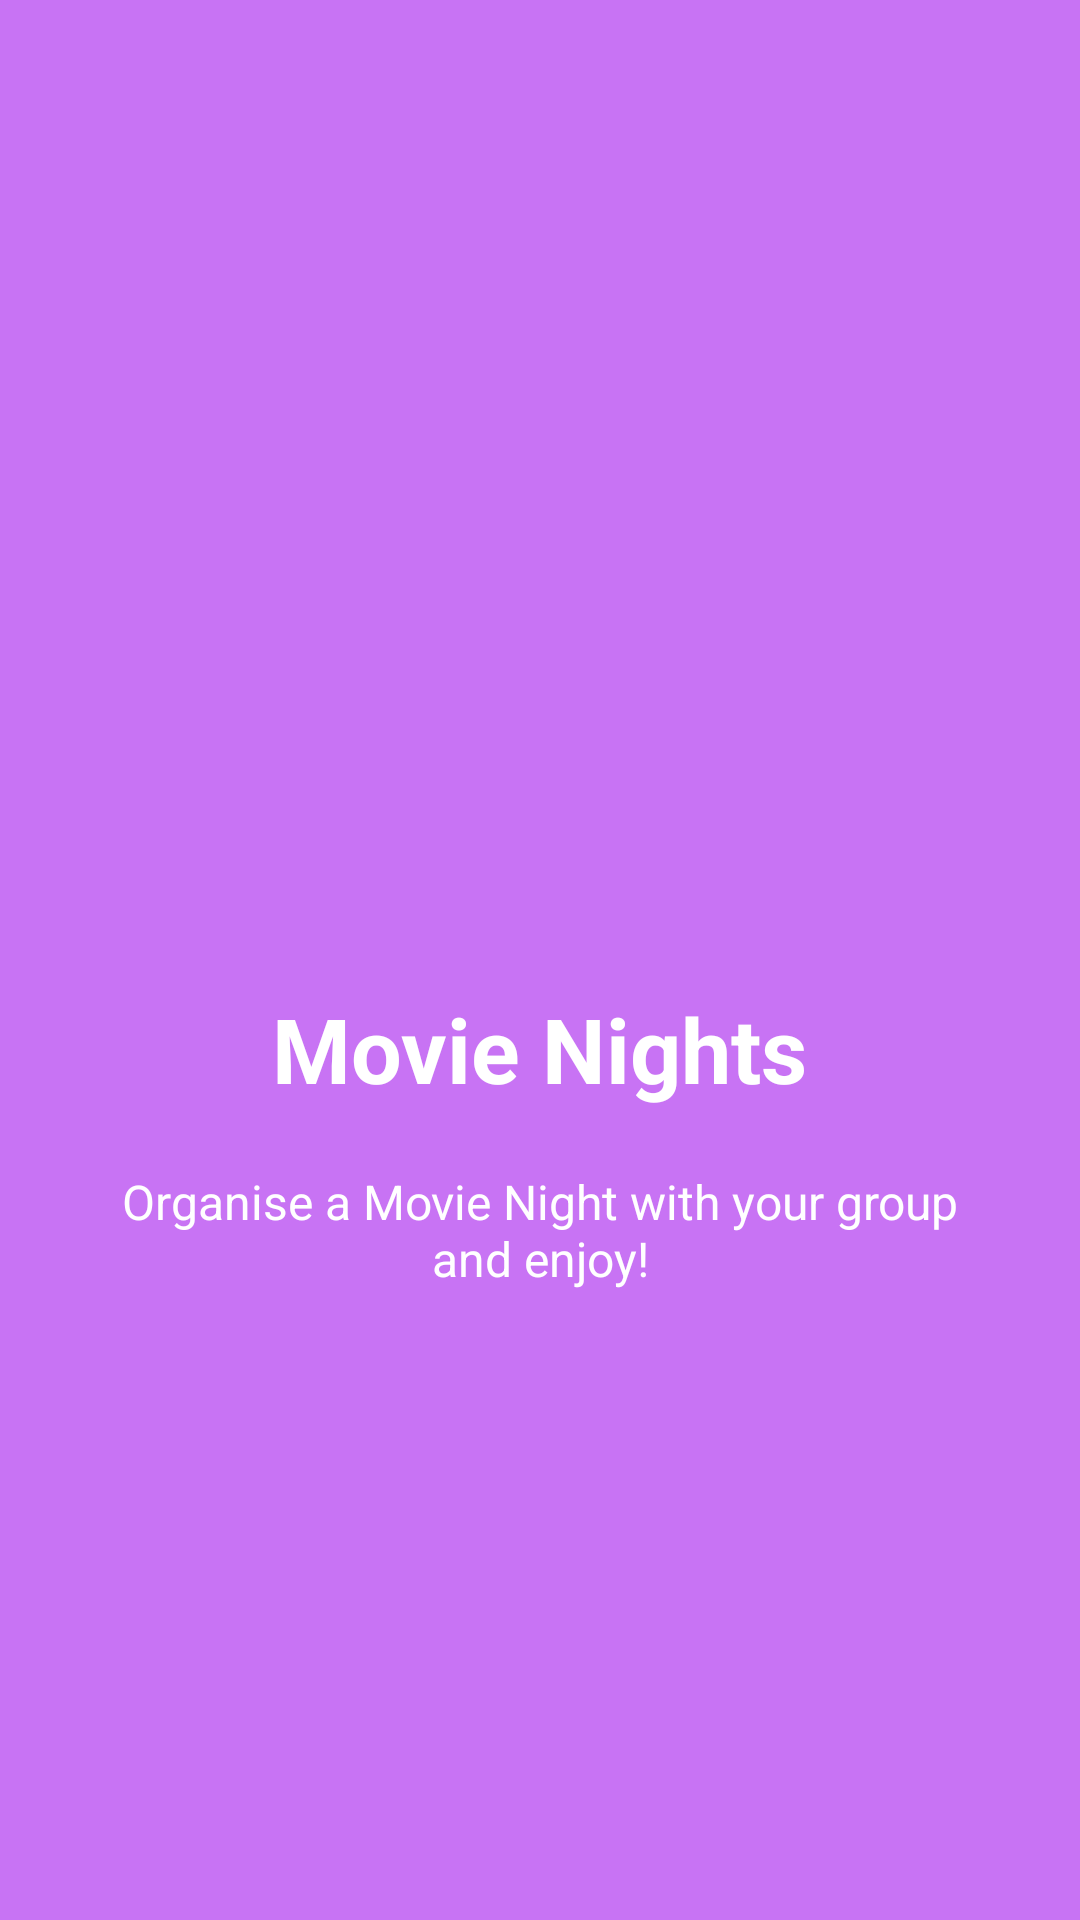

This screen was rendered from an Android layout file. Write that file and the resources it references.
<!-- AndroidManifest.xml: application theme Theme.MovieBuddy -->
<!-- res/layout/welcome_slide4.xml -->
<?xml version="1.0" encoding="utf-8"?>
<RelativeLayout xmlns:android="http://schemas.android.com/apk/res/android"
    android:layout_width="match_parent"
    android:layout_height="match_parent"
    android:background="@color/bg_screen4">

    <LinearLayout
        android:layout_width="wrap_content"
        android:layout_height="wrap_content"
        android:layout_centerInParent="true"
        android:gravity="center_horizontal"
        android:orientation="vertical">

        <ImageView
            android:layout_width="@dimen/img_width_height"
            android:layout_height="@dimen/img_width_height"
            android:src="@drawable/popcorn"  />

        <TextView
            android:layout_width="wrap_content"
            android:layout_height="wrap_content"
            android:text="@string/slide_4_title"
            android:textColor="@android:color/white"
            android:textSize="@dimen/slide_title"
            android:textStyle="bold" />

        <TextView
            android:layout_width="wrap_content"
            android:layout_height="wrap_content"
            android:layout_marginTop="20dp"
            android:paddingLeft="@dimen/desc_padding"
            android:paddingRight="@dimen/desc_padding"
            android:text="@string/slide_4_desc"
            android:textAlignment="center"
            android:textColor="@android:color/white"
            android:textSize="@dimen/slide_desc" />

    </LinearLayout>

</RelativeLayout>
<!-- resources referenced by this layout -->
<resources>
  <color name="bg_screen4">#c873f4</color>
  <dimen name="desc_padding">40dp</dimen>
  <dimen name="img_width_height">120dp</dimen>
  <dimen name="slide_desc">16dp</dimen>
  <dimen name="slide_title">30dp</dimen>
  <string name="slide_4_desc">Organise a Movie Night with your group and enjoy!</string>
  <string name="slide_4_title">Movie Nights</string>
  <style name="Theme.MovieBuddy" parent="Theme.MaterialComponents.DayNight.NoActionBar">
          
          <item name="colorPrimary">@color/blue</item>
          <item name="colorPrimaryVariant">@color/dark_blue</item>
          <item name="colorOnPrimary">@color/white</item>
          
          <item name="colorSecondary">@color/teal_200</item>
          <item name="colorSecondaryVariant">@color/teal_700</item>
          <item name="colorOnSecondary">@color/black</item>
          
          <item name="android:statusBarColor" tools:targetApi="l">?attr/colorPrimaryVariant</item>
          
          <item name="android:textColorHint">#70FFFFFF</item>
      </style>
  <color name="blue">#0224ee</color>
  <color name="dark_blue">#031db6</color>
  <color name="white">#FFFFFFFF</color>
  <color name="teal_200">#FF03DAC5</color>
  <color name="teal_700">#FF018786</color>
  <color name="black">#FF000000</color>
</resources>
